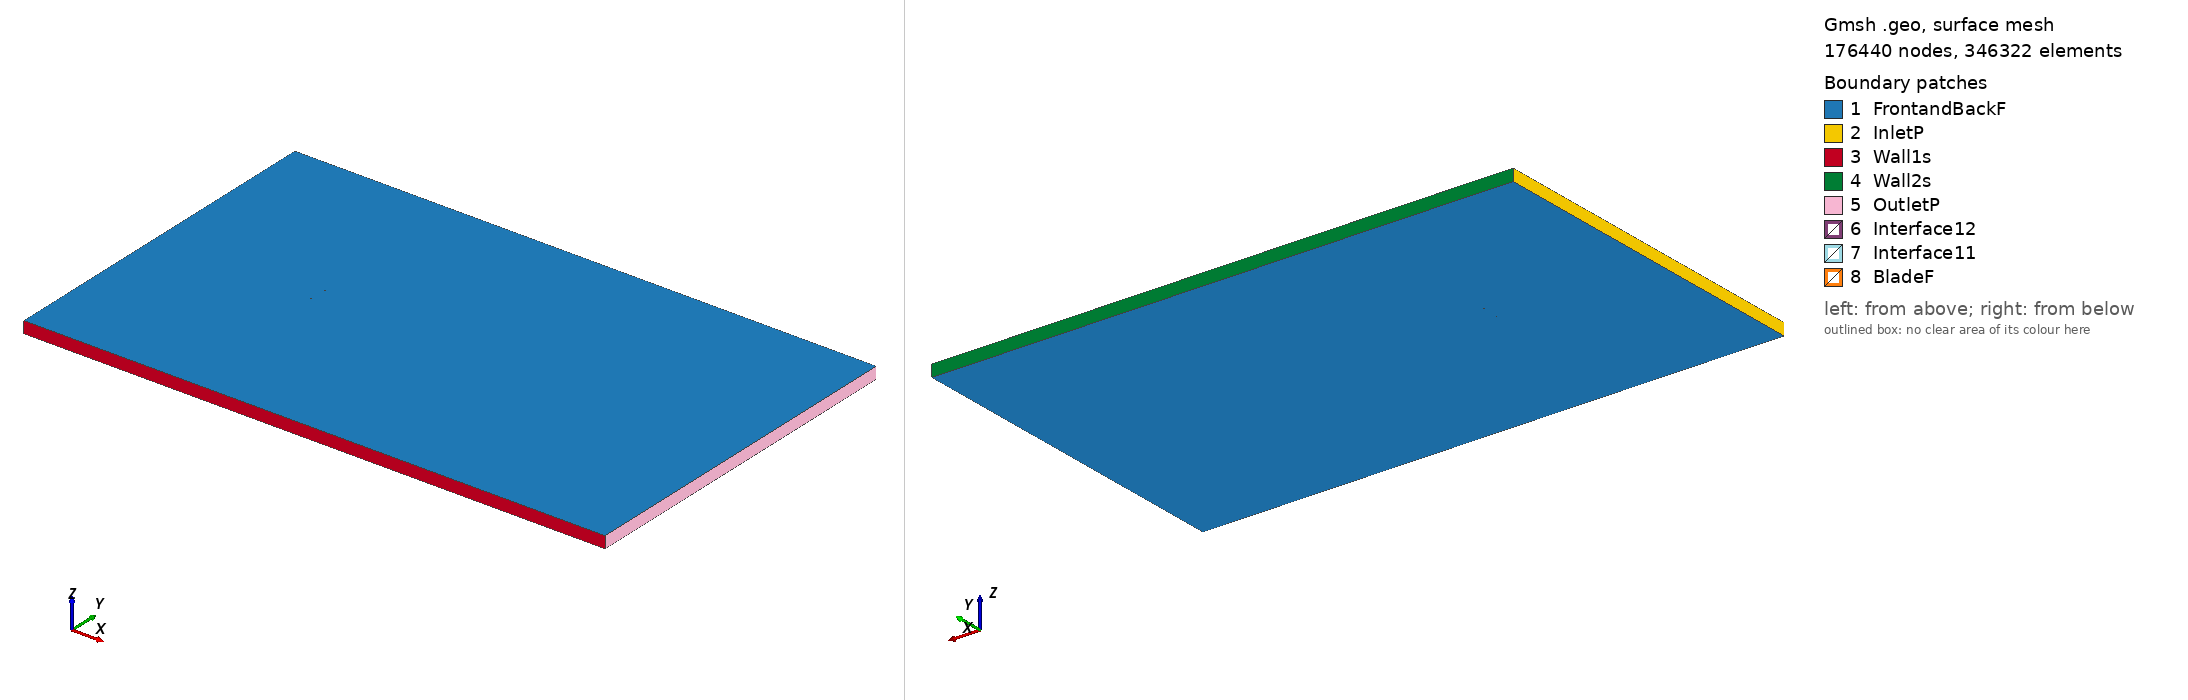

Gmsh geometry script, surface-meshed: 176440 nodes, 346322 surface elements. Boundary patches (legend numbers): 1 FrontandBackF, 2 InletP, 3 Wall1s, 4 Wall2s, 5 OutletP, 6 Interface12, 7 Interface11, 8 BladeF. Left view from above one corner, right view from below the opposite corner. Legend entries are the model's physical surfaces. The drawing asked Gmsh for element sizes between 1% and 20% of the model's largest extent; the script's own settings can give other sizes.

=== e748_tsr_-2.1629_aoa_-9.6861.geo (drawn) ===
SetFactory("OpenCASCADE");

Point(1) = {0.073470, 0.746132, 0, 1.0};
Point(2) = {0.072815, 0.746256, 0, 1.0};
Point(3) = {0.068871, 0.746876, 0, 1.0};
Point(4) = {0.064180, 0.747404, 0, 1.0};
Point(5) = {0.058763, 0.747881, 0, 1.0};
Point(6) = {0.052698, 0.748330, 0, 1.0};
Point(7) = {0.046078, 0.748750, 0, 1.0};
Point(8) = {0.038999, 0.749135, 0, 1.0};
Point(9) = {0.031565, 0.749475, 0, 1.0};
Point(10) = {0.023878, 0.749748, 0, 1.0};
Point(11) = {0.016045, 0.749932, 0, 1.0};
Point(12) = {0.008166, 0.750000, 0, 1.0};
Point(13) = {0.000342, 0.749923, 0, 1.0};
Point(14) = {-0.007337, 0.749668, 0, 1.0};
Point(15) = {-0.014782, 0.749204, 0, 1.0};
Point(16) = {-0.021916, 0.748491, 0, 1.0};
Point(17) = {-0.028689, 0.747483, 0, 1.0};
Point(18) = {-0.035073, 0.746164, 0, 1.0};
Point(19) = {-0.041045, 0.744533, 0, 1.0};
Point(20) = {-0.046592, 0.742603, 0, 1.0};
Point(21) = {-0.051701, 0.740419, 0, 1.0};
Point(22) = {-0.056347, 0.738025, 0, 1.0};
Point(23) = {-0.060503, 0.735476, 0, 1.0};
Point(24) = {-0.064141, 0.732824, 0, 1.0};
Point(25) = {-0.067236, 0.730128, 0, 1.0};
Point(26) = {-0.069766, 0.727445, 0, 1.0};
Point(27) = {-0.071713, 0.724837, 0, 1.0};
Point(28) = {-0.073063, 0.722368, 0, 1.0};
Point(29) = {-0.073807, 0.720118, 0, 1.0};
Point(30) = {-0.073931, 0.718193, 0, 1.0};
Point(31) = {-0.073243, 0.716732, 0, 1.0};
Point(32) = {-0.071619, 0.715608, 0, 1.0};
Point(33) = {-0.069163, 0.714652, 0, 1.0};
Point(34) = {-0.065964, 0.713905, 0, 1.0};
Point(35) = {-0.062080, 0.713390, 0, 1.0};
Point(36) = {-0.057565, 0.713121, 0, 1.0};
Point(37) = {-0.052478, 0.713108, 0, 1.0};
Point(38) = {-0.046897, 0.713363, 0, 1.0};
Point(39) = {-0.040899, 0.713908, 0, 1.0};
Point(40) = {-0.034572, 0.714768, 0, 1.0};
Point(41) = {-0.028015, 0.716011, 0, 1.0};
Point(42) = {-0.021253, 0.717778, 0, 1.0};
Point(43) = {-0.014144, 0.720147, 0, 1.0};
Point(44) = {-0.006529, 0.722971, 0, 1.0};
Point(45) = {0.001574, 0.725991, 0, 1.0};
Point(46) = {0.010005, 0.729023, 0, 1.0};
Point(47) = {0.018601, 0.731972, 0, 1.0};
Point(48) = {0.027222, 0.734758, 0, 1.0};
Point(49) = {0.035725, 0.737295, 0, 1.0};
Point(50) = {0.043955, 0.739514, 0, 1.0};
Point(51) = {0.051744, 0.741361, 0, 1.0};
Point(52) = {0.058927, 0.742804, 0, 1.0};
Point(53) = {0.065341, 0.743835, 0, 1.0};
Point(54) = {0.070831, 0.744460, 0, 1.0};
Point(55) = {0.073720, 0.744666, 0, 1.0};
Point(56) = {-0.073470, -0.746132, 0, 1.0};
Point(57) = {-0.072815, -0.746256, 0, 1.0};
Point(58) = {-0.068871, -0.746876, 0, 1.0};
Point(59) = {-0.064180, -0.747404, 0, 1.0};
Point(60) = {-0.058763, -0.747881, 0, 1.0};
Point(61) = {-0.052698, -0.748330, 0, 1.0};
Point(62) = {-0.046078, -0.748750, 0, 1.0};
Point(63) = {-0.038999, -0.749135, 0, 1.0};
Point(64) = {-0.031565, -0.749475, 0, 1.0};
Point(65) = {-0.023878, -0.749748, 0, 1.0};
Point(66) = {-0.016045, -0.749932, 0, 1.0};
Point(67) = {-0.008166, -0.750000, 0, 1.0};
Point(68) = {-0.000342, -0.749923, 0, 1.0};
Point(69) = {0.007337, -0.749668, 0, 1.0};
Point(70) = {0.014782, -0.749204, 0, 1.0};
Point(71) = {0.021916, -0.748491, 0, 1.0};
Point(72) = {0.028689, -0.747483, 0, 1.0};
Point(73) = {0.035073, -0.746164, 0, 1.0};
Point(74) = {0.041045, -0.744533, 0, 1.0};
Point(75) = {0.046592, -0.742603, 0, 1.0};
Point(76) = {0.051701, -0.740419, 0, 1.0};
Point(77) = {0.056347, -0.738025, 0, 1.0};
Point(78) = {0.060503, -0.735476, 0, 1.0};
Point(79) = {0.064141, -0.732824, 0, 1.0};
Point(80) = {0.067236, -0.730128, 0, 1.0};
Point(81) = {0.069766, -0.727445, 0, 1.0};
Point(82) = {0.071713, -0.724837, 0, 1.0};
Point(83) = {0.073063, -0.722368, 0, 1.0};
Point(84) = {0.073807, -0.720118, 0, 1.0};
Point(85) = {0.073931, -0.718193, 0, 1.0};
Point(86) = {0.073243, -0.716732, 0, 1.0};
Point(87) = {0.071619, -0.715608, 0, 1.0};
Point(88) = {0.069163, -0.714652, 0, 1.0};
Point(89) = {0.065964, -0.713905, 0, 1.0};
Point(90) = {0.062080, -0.713390, 0, 1.0};
Point(91) = {0.057565, -0.713121, 0, 1.0};
Point(92) = {0.052478, -0.713108, 0, 1.0};
Point(93) = {0.046897, -0.713363, 0, 1.0};
Point(94) = {0.040899, -0.713908, 0, 1.0};
Point(95) = {0.034572, -0.714768, 0, 1.0};
Point(96) = {0.028015, -0.716011, 0, 1.0};
Point(97) = {0.021253, -0.717778, 0, 1.0};
Point(98) = {0.014144, -0.720147, 0, 1.0};
Point(99) = {0.006529, -0.722971, 0, 1.0};
Point(100) = {-0.001574, -0.725991, 0, 1.0};
Point(101) = {-0.010005, -0.729023, 0, 1.0};
Point(102) = {-0.018601, -0.731972, 0, 1.0};
Point(103) = {-0.027222, -0.734758, 0, 1.0};
Point(104) = {-0.035725, -0.737295, 0, 1.0};
Point(105) = {-0.043955, -0.739514, 0, 1.0};
Point(106) = {-0.051744, -0.741361, 0, 1.0};
Point(107) = {-0.058927, -0.742804, 0, 1.0};
Point(108) = {-0.065341, -0.743835, 0, 1.0};
Point(109) = {-0.070831, -0.744460, 0, 1.0};
Point(110) = {-0.073720, -0.744666, 0, 1.0};

// Lines: first blade (splines 1-4)
Spline(1) = {1:19};
Spline(2) = {19:41};
Spline(3) = {41:55};
Spline(4) = {55,1};

// Lines: second blade (splines 5-8)
Spline(5) = {56:74};
Spline(6) = {74:96};
Spline(7) = {96:110};
Spline(8) = {110,56};

// Outer domain (points 20001-4 and lines)
Point(111) = {-13.50000000, -15.00000000, 0, 1.0};
Point(112) = {-13.50000000, 15.00000000, 0, 1.0};
Point(113) = {36.00000000, 15.00000000, 0, 1.0};
Point(114) = {36.00000000, -15.00000000, 0, 1.0};
Line(11) = {111, 112};
Line(12) = {112, 113};
Line(13) = {113, 114};
Line(14) = {111, 114};

// Interface (between moving and stationary domain) (circles)
Circle(9) = {0, 0, 0, 0.80000000, 0, 2*Pi};
Circle(10) = {0, 0, 0, 0.80000000, 0, 2*Pi};

// Loops collect Lines/Splines/etc (blade1, blade2, domain, first circle)
Line Loop(1) = {1:4};
Line Loop(2) = {5:8};
Line Loop(3) = {11,12,13,-14};
Line Loop(4) = {9};

// BooleanDifference cuts out the circle/interface from the domain
Plane Surface(1) = {3};
Plane Surface(2) = {4};
BooleanDifference{ Surface{1}; Delete;}{ Surface{2}; Delete;}

// This one cuts out the blades from the inner circle/interface
Line Loop(6) = {10};
Plane Surface(5) = {6};
Plane Surface(6) = {1};
Plane Surface(7) = {2};
BooleanDifference{ Surface{5}; Delete;}{ Surface{6,7}; Delete;}

// extrude to 3rd dimension
Extrude {0, 0, 1} {Surface{1}; Surface{5}; Layers{1}; Recombine;}

// Physical Surfaces are the named boundaries (patches)
Physical Surface("Interface11") = {12};
Physical Surface("Interface12") = {10};

// sides of domain
Physical Surface("InletP") = {6};
Physical Surface("OutletP") = {9};

// top and bottom of domain
Physical Surface("Wall1s") = {7};
Physical Surface("Wall2s") = {8};

// Check FrontandBackF by ensuring there is nothing in the 3rd dimension
Physical Surface("FrontandBackF") = {1,11,5,21};
Physical Surface("BladeF") = {13:20};
Physical Volume("Turbine") = {2};
Physical Volume("Farfield") = {1};

// settings for airfoil boundary layer
Field[1] = BoundaryLayer;
Field[1].EdgesList = {1:8};
Field[1].hwall_n = 1e-3;
Field[1].thickness = 1.5e-2;
Field[1].ratio = 1.05;
Field[1].Quads = 1;
BoundaryLayer Field = 1;

// control points for mesh (blade and interface)
// floor((arc length / 1.5mm)/ 6) -> Transfinite Line
Transfinite Line {1,2,3,5,6,7} = 34 Using Progression 1;
Transfinite Line {4,8} = 2 Using Progression 1;
Transfinite Line {9, 15} = 800 Using Progression 1;

// For more information on gmsh syntax, visit http://gmsh.info/doc/texinfo/gmsh.html
